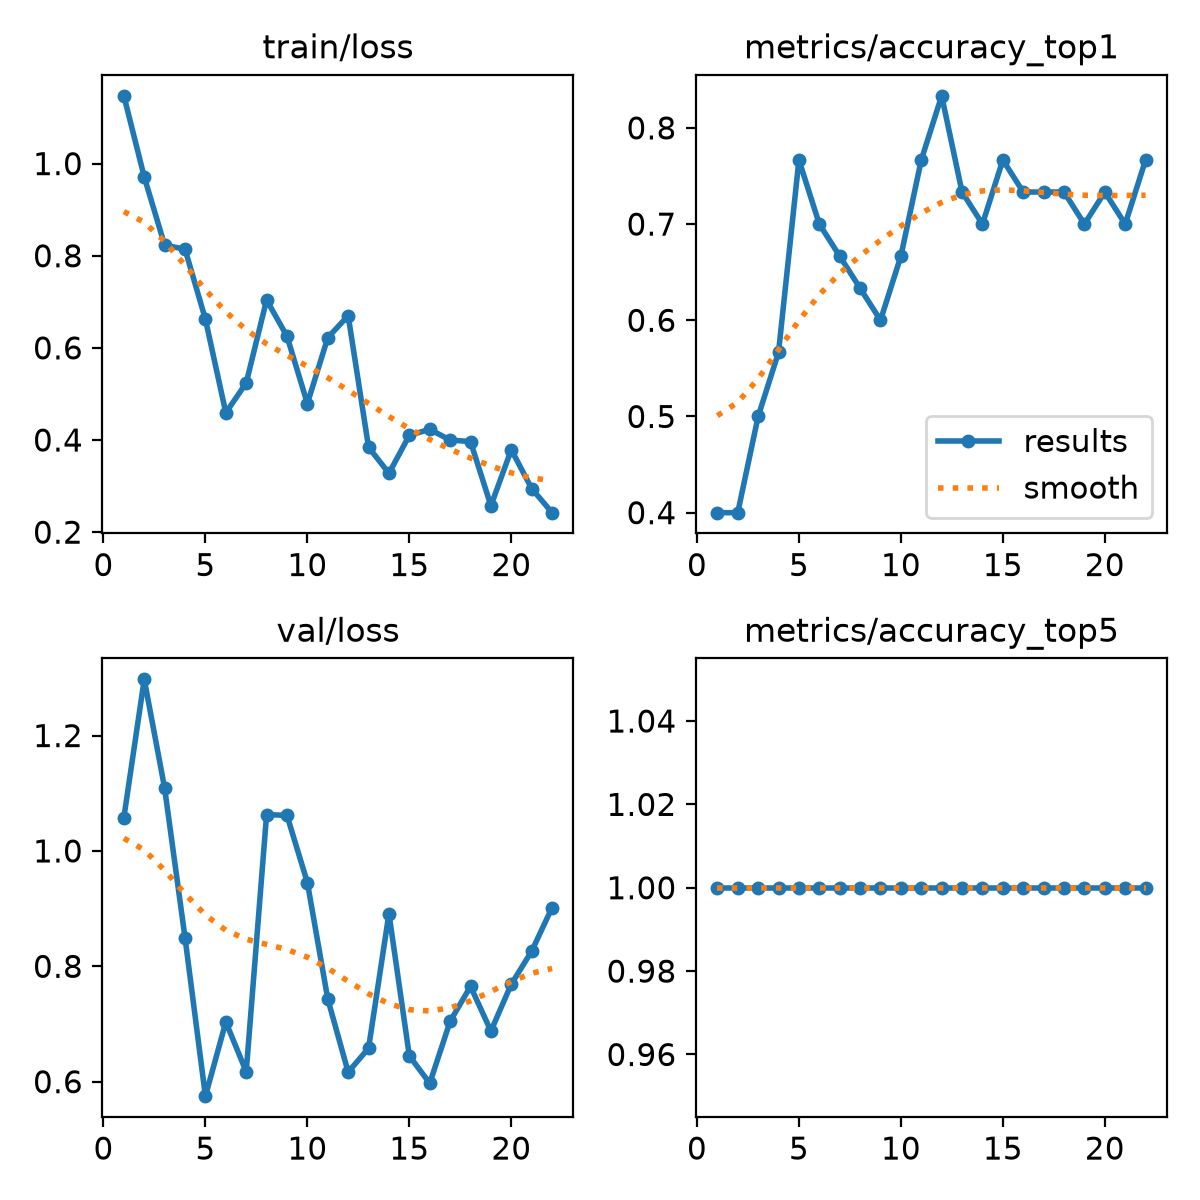

Values plotted in this chart, from the file beside it:
epoch, time, train/loss, metrics/accuracy_top1, metrics/accuracy_top5, val/loss, lr/pg0, lr/pg1, lr/pg2
1, 8.781, 1.147, 0.4, 1, 1.058, 0.0004423, 0.0004423, 0.0004423
2, 18.33, 0.971, 0.4, 1, 1.297, 0.0008883, 0.0008883, 0.0008883
3, 26.58, 0.8229, 0.5, 1, 1.109, 0.001303, 0.001303, 0.001303
4, 34.81, 0.8142, 0.5667, 1, 0.8495, 0.001288, 0.001288, 0.001288
5, 43.24, 0.6621, 0.7667, 1, 0.5749, 0.00124, 0.00124, 0.00124
6, 52.19, 0.4591, 0.7, 1, 0.7035, 0.001193, 0.001193, 0.001193
7, 60.73, 0.5238, 0.6667, 1, 0.6173, 0.001146, 0.001146, 0.001146
8, 68.98, 0.704, 0.6333, 1, 1.063, 0.001099, 0.001099, 0.001099
9, 77.71, 0.6252, 0.6, 1, 1.062, 0.001052, 0.001052, 0.001052
10, 85.93, 0.4791, 0.6667, 1, 0.9452, 0.001005, 0.001005, 0.001005
11, 94.11, 0.6221, 0.7667, 1, 0.7432, 0.0009574, 0.0009574, 0.0009574
12, 102.1, 0.6699, 0.8333, 1, 0.6166, 0.0009103, 0.0009103, 0.0009103
13, 110.5, 0.3844, 0.7333, 1, 0.658, 0.0008631, 0.0008631, 0.0008631
14, 118.7, 0.3277, 0.7, 1, 0.8914, 0.000816, 0.000816, 0.000816
15, 127, 0.4102, 0.7667, 1, 0.6447, 0.0007688, 0.0007688, 0.0007688
16, 135.3, 0.4231, 0.7333, 1, 0.5972, 0.0007216, 0.0007216, 0.0007216
17, 145.1, 0.3998, 0.7333, 1, 0.7045, 0.0006745, 0.0006745, 0.0006745
18, 154.5, 0.3966, 0.7333, 1, 0.7652, 0.0006273, 0.0006273, 0.0006273
19, 163.3, 0.2575, 0.7, 1, 0.6878, 0.0005802, 0.0005802, 0.0005802
20, 171, 0.379, 0.7333, 1, 0.769, 0.000533, 0.000533, 0.000533
21, 178.7, 0.2946, 0.7, 1, 0.8263, 0.0004859, 0.0004859, 0.0004859
22, 186.2, 0.2423, 0.7667, 1, 0.9019, 0.0004387, 0.0004387, 0.0004387
